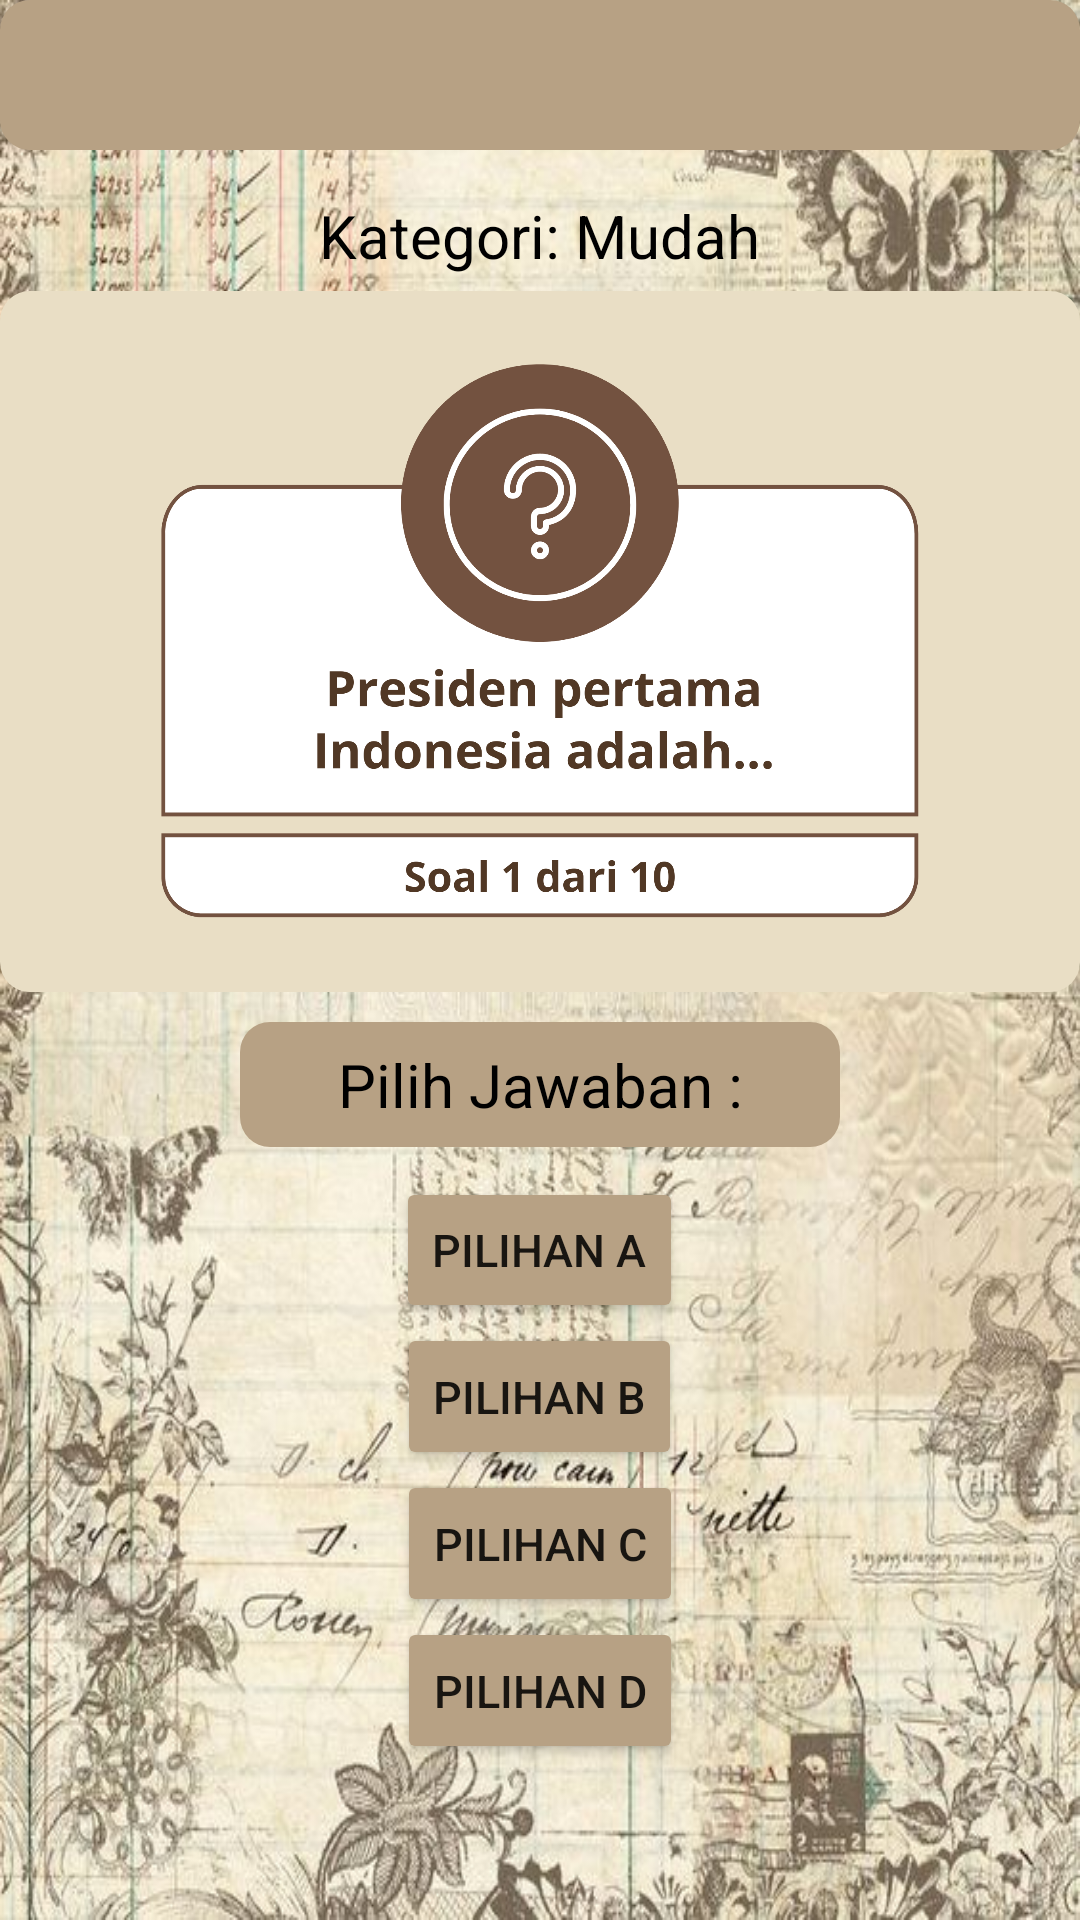

The Android layout XML behind this screen, and the referenced resources:
<!-- AndroidManifest.xml: application theme Theme.Histow -->
<!-- res/layout/activity_quiz_pilihan.xml -->
<?xml version="1.0" encoding="utf-8"?>
<androidx.constraintlayout.widget.ConstraintLayout xmlns:android="http://schemas.android.com/apk/res/android"
    xmlns:app="http://schemas.android.com/apk/res-auto"
    xmlns:tools="http://schemas.android.com/tools"
    android:layout_width="match_parent"
    android:layout_height="match_parent"
    android:background="@color/black"
    tools:context=".QuizPilihan">

    <LinearLayout
        android:layout_width="match_parent"
        android:layout_height="match_parent"
        android:orientation="vertical"
        android:layout_alignParentTop="true"
        android:layout_alignParentLeft="true"
        android:background="@drawable/bg6"
        android:layout_alignParentStart="true">

            <LinearLayout
                android:layout_width="match_parent"
                android:layout_height="50dp"
                android:background="@drawable/gradi">


                </LinearLayout>
        <TextView
            android:layout_width="wrap_content"
            android:layout_height="wrap_content"
            android:layout_marginTop="10dp"
            android:padding="5dp"
            android:text="Kategori: Mudah"
            android:textColor="@color/black"
            android:layout_gravity="center_horizontal"
            android:textSize="20sp" />

        <LinearLayout
            android:layout_width="match_parent"
            android:layout_height="wrap_content"
            android:layout_weight="1"
            android:background="@drawable/grade"
            android:layout_marginBottom="10dp"
            android:gravity="center"
            android:padding="1dp">

            <ImageView
                android:id="@+id/picture"
                android:layout_width="296dp"
                android:layout_height="196dp"
                android:src="@drawable/soal1" />
        </LinearLayout>

        <LinearLayout
                android:layout_width="200dp"
                android:layout_height="6dp"
                android:layout_weight="1"
                android:background="@drawable/gradi"
                android:layout_gravity="center">

                <TextView
                    android:layout_width="match_parent"
                    android:layout_height="wrap_content"
                    android:padding="1dp"
                    android:text="Pilih Jawaban :"
                    android:layout_gravity="center"
                    android:gravity="center"
                    android:textColor="@color/black"
                    android:textSize="20sp" />
            </LinearLayout>


            <LinearLayout
                android:layout_width="match_parent"
                android:layout_height="26dp"
                android:layout_marginLeft="20dp"
                android:layout_marginRight="20dp"
                android:layout_marginTop="10dp"
                android:layout_weight="2"
                android:gravity="center"
                android:orientation="vertical">

                <Button
                    android:id="@+id/a"
                    android:layout_width="wrap_content"
                    android:layout_height="wrap_content"
                    android:layout_weight="1"
                    android:text="Pilihan A"
                    android:backgroundTint="#b7a184"
                    android:textSize="15sp" />

                <Button
                    android:id="@+id/b"
                    android:layout_width="wrap_content"
                    android:layout_height="wrap_content"
                    android:layout_weight="1"
                    android:text="Pilihan B"
                    android:backgroundTint="#b7a184"
                    android:textSize="15sp" />
            </LinearLayout>

            <LinearLayout
                android:layout_width="match_parent"
                android:layout_height="26dp"
                android:layout_marginLeft="20dp"
                android:layout_marginRight="20dp"
                android:layout_weight="2"
                android:gravity="center"
                android:orientation="vertical">

                <Button
                    android:id="@+id/c"
                    android:layout_width="wrap_content"
                    android:layout_height="wrap_content"
                    android:layout_weight="1"
                    android:text="Pilihan C"
                    android:backgroundTint="#b7a184"
                    android:textSize="15sp" />

                <Button
                    android:id="@+id/d"
                    android:layout_width="wrap_content"
                    android:layout_height="wrap_content"
                    android:layout_weight="1"
                    android:text="Pilihan D"
                    android:backgroundTint="#b7a184"
                    android:textSize="15sp" />
            </LinearLayout>

            <LinearLayout
                android:layout_width="match_parent"
                android:layout_height="wrap_content"
                android:orientation="horizontal"
                android:gravity="center"
                android:padding="5dp"
                android:layout_weight="1">
                <LinearLayout
                    android:layout_width="wrap_content"
                    android:layout_height="wrap_content"
                    android:padding="3dp">
                    <ImageView
                        android:id="@+id/circle1mc"
                        android:layout_width="15dp"
                        android:layout_height="wrap_content"
                        android:src="@drawable/circle_grey"
                        />
                </LinearLayout>
                <LinearLayout
                    android:layout_width="wrap_content"
                    android:layout_height="wrap_content"
                    android:padding="3dp">
                    <ImageView
                        android:id="@+id/circle2mc"
                        android:layout_width="15dp"
                        android:layout_height="wrap_content"
                        android:src="@drawable/circle_grey"
                        />
                </LinearLayout>
                <LinearLayout
                    android:layout_width="wrap_content"
                    android:layout_height="wrap_content"
                    android:padding="3dp">
                    <ImageView
                        android:id="@+id/circle3mc"
                        android:layout_width="15dp"
                        android:layout_height="wrap_content"
                        android:src="@drawable/circle_grey"
                        />
                </LinearLayout>
                <LinearLayout
                    android:layout_width="wrap_content"
                    android:layout_height="wrap_content"
                    android:padding="3dp">
                    <ImageView
                        android:id="@+id/circle4mc"
                        android:layout_width="15dp"
                        android:layout_height="wrap_content"
                        android:src="@drawable/circle_grey"
                        />
                </LinearLayout>
                <LinearLayout
                    android:layout_width="wrap_content"
                    android:layout_height="wrap_content"
                    android:padding="3dp">
                    <ImageView
                        android:id="@+id/circle5mc"
                        android:layout_width="15dp"
                        android:layout_height="wrap_content"
                        android:src="@drawable/circle_grey"
                        />
                </LinearLayout>
                <LinearLayout
                    android:layout_width="wrap_content"
                    android:layout_height="wrap_content"
                    android:padding="3dp">
                    <ImageView
                        android:id="@+id/circle6mc"
                        android:layout_width="15dp"
                        android:layout_height="wrap_content"
                        android:src="@drawable/circle_grey"
                        />
                </LinearLayout>
                <LinearLayout
                    android:layout_width="wrap_content"
                    android:layout_height="wrap_content"
                    android:padding="3dp">
                    <ImageView
                        android:id="@+id/circle7mc"
                        android:layout_width="15dp"
                        android:layout_height="wrap_content"
                        android:src="@drawable/circle_grey"
                        />
                </LinearLayout>
                <LinearLayout
                    android:layout_width="wrap_content"
                    android:layout_height="wrap_content"
                    android:padding="3dp">
                    <ImageView
                        android:id="@+id/circle8mc"
                        android:layout_width="15dp"
                        android:layout_height="wrap_content"
                        android:src="@drawable/circle_grey"
                        />
                </LinearLayout>
                <LinearLayout
                    android:layout_width="wrap_content"
                    android:layout_height="wrap_content"
                    android:padding="3dp">
                    <ImageView
                        android:id="@+id/circle9mc"
                        android:layout_width="15dp"
                        android:layout_height="wrap_content"
                        android:src="@drawable/circle_grey"
                        />
                </LinearLayout>
                <LinearLayout
                    android:layout_width="wrap_content"
                    android:layout_height="wrap_content"
                    android:padding="3dp">
                    <ImageView
                        android:id="@+id/circle10mc"
                        android:layout_width="15dp"
                        android:layout_height="wrap_content"
                        android:src="@drawable/circle_grey"
                        />
                </LinearLayout>

        </LinearLayout>
    </LinearLayout>

</androidx.constraintlayout.widget.ConstraintLayout>
<!-- resources referenced by this layout -->
<resources>
  <color name="black">#FF000000</color>
  <!-- drawable bg6: jpg bitmap (drawable, 109014 bytes) -->
  <!-- drawable grade (drawable) -->
  <?xml version="1.0" encoding="utf-8"?>
  <selector xmlns:android="http://schemas.android.com/apk/res/android">
      <item>
          <shape>
              <corners android:radius="10dp" />
              <gradient
                  android:startColor="#E9DEC5"
                  android:endColor="#E9DEC5"
                  android:type="linear" />
          </shape>
      </item>
  </selector>
  <!-- drawable gradi (drawable) -->
  <?xml version="1.0" encoding="utf-8"?>
  <selector xmlns:android="http://schemas.android.com/apk/res/android">
      <item>
          <shape>
              <corners android:radius="10dp" />
              <gradient
                  android:startColor="#b7a184"
                  android:endColor="#b7a184"
                  android:type="linear" />
          </shape>
      </item>
  </selector>
  <!-- drawable soal1: png bitmap (drawable-v24, 124973 bytes) -->
  <style name="Theme.Histow" parent="Theme.MaterialComponents.DayNight.NoActionBar">
          
          <item name="colorPrimary">#b7a184</item>
          <item name="colorPrimaryVariant">@color/purple_700</item>
          <item name="colorOnPrimary">@color/white</item>
          
          <item name="colorSecondary">@color/teal_200</item>
          <item name="colorSecondaryVariant">@color/teal_700</item>
          <item name="colorOnSecondary">@color/black</item>
          
          <item name="android:statusBarColor" tools:targetApi="l">?attr/colorPrimaryVariant</item>
          
  
      </style>
  <color name="purple_700">#FFb7a184</color>
  <color name="white">#FFFFFFFF</color>
  <color name="teal_200">#FF03DAC5</color>
  <color name="teal_700">#FF018786</color>
</resources>
